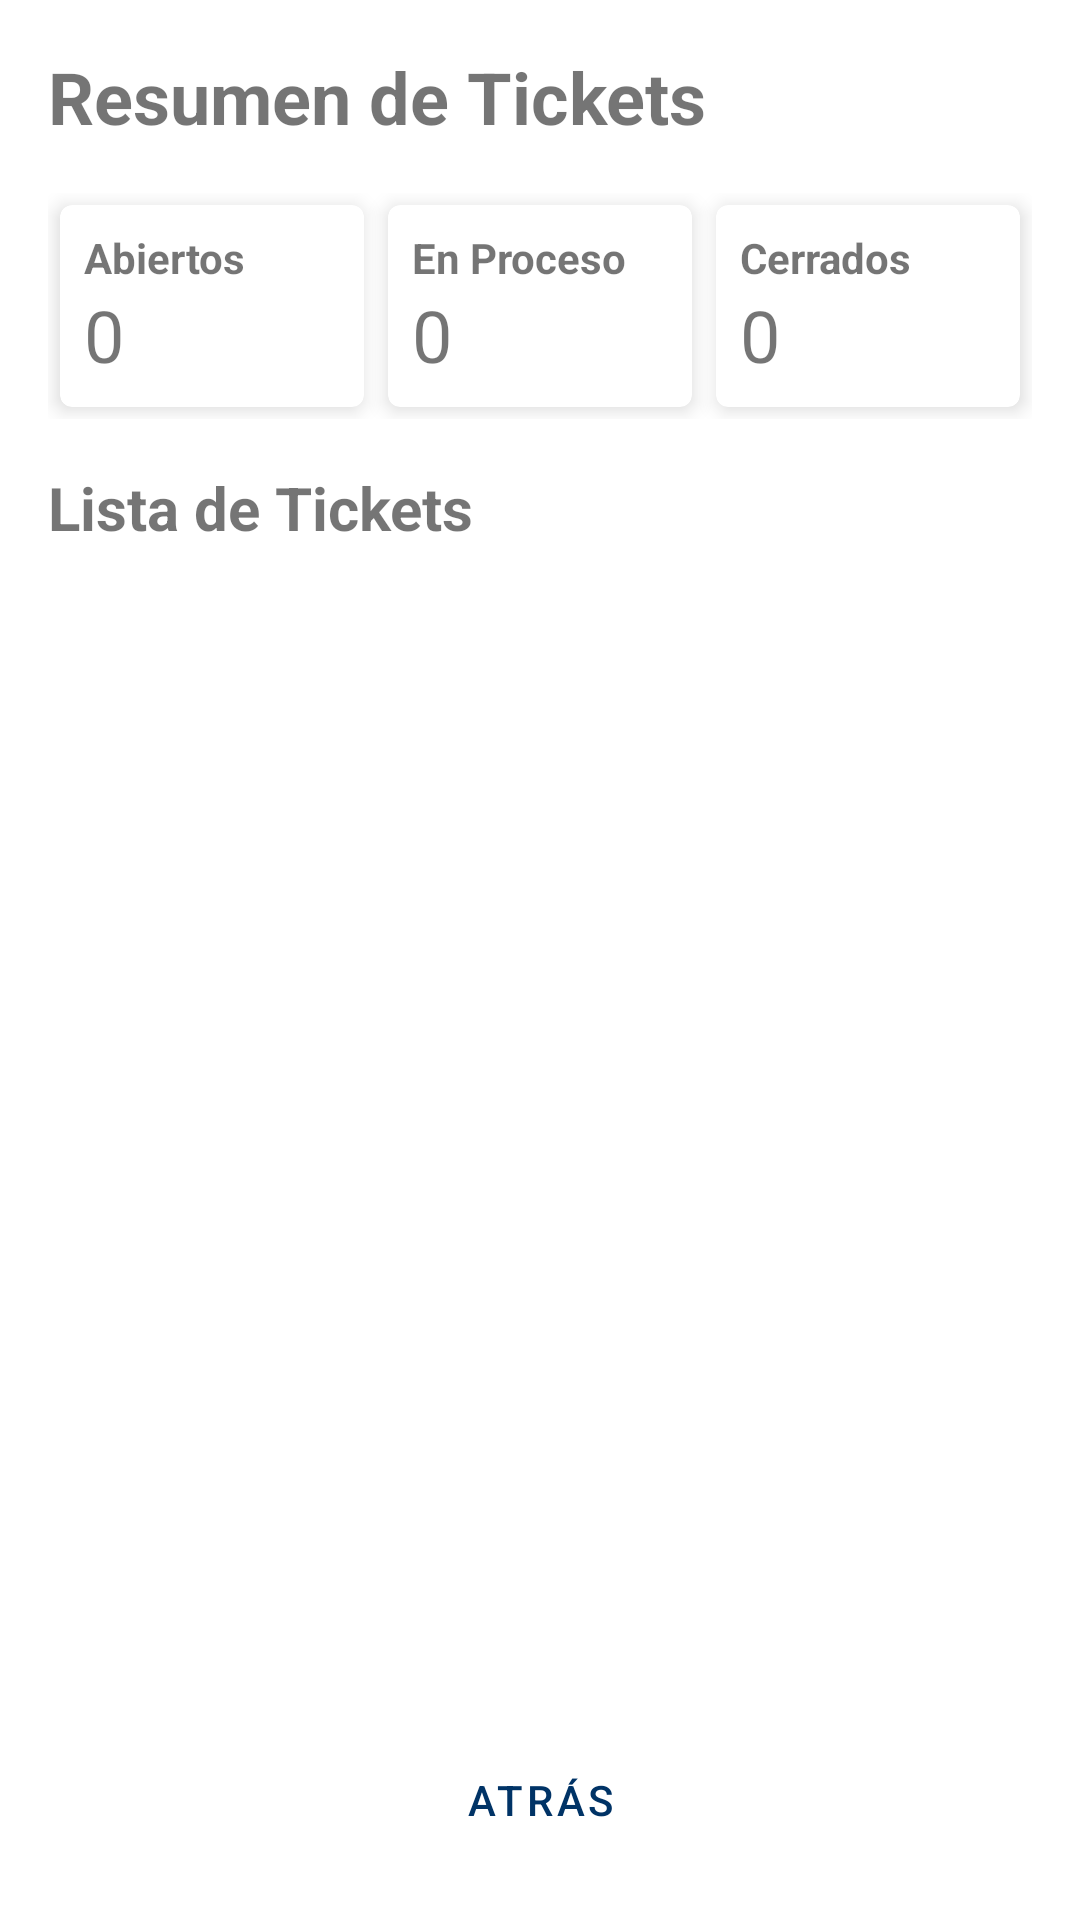

Produce the Android XML layout that renders to this screen, including the resource entries it uses.
<!-- AndroidManifest.xml: application theme Theme.MesaAyuda -->
<!-- res/layout/activity_ticket_report.xml -->
<?xml version="1.0" encoding="utf-8"?>
<LinearLayout xmlns:android="http://schemas.android.com/apk/res/android"
    xmlns:app="http://schemas.android.com/apk/res-auto"
    android:layout_width="match_parent"
    android:layout_height="match_parent"
    android:orientation="vertical">

    <LinearLayout
        android:layout_width="match_parent"
        android:layout_height="wrap_content"
        android:orientation="vertical"
        android:padding="16dp">

        <TextView
            android:layout_width="wrap_content"
            android:layout_height="wrap_content"
            android:text="Resumen de Tickets"
            android:textSize="24sp"
            android:textStyle="bold"
            android:layout_marginBottom="16dp"/>

        <LinearLayout
            android:layout_width="match_parent"
            android:layout_height="wrap_content"
            android:orientation="horizontal"
            android:layout_marginBottom="16dp">

            <com.google.android.material.card.MaterialCardView
                android:layout_width="0dp"
                android:layout_height="wrap_content"
                android:layout_weight="1"
                android:layout_margin="4dp"
                app:cardElevation="4dp">

                <LinearLayout
                    android:layout_width="match_parent"
                    android:layout_height="wrap_content"
                    android:orientation="vertical"
                    android:padding="8dp">

                    <TextView
                        android:layout_width="wrap_content"
                        android:layout_height="wrap_content"
                        android:text="Abiertos"
                        android:textStyle="bold"/>

                    <TextView
                        android:id="@+id/textViewOpenCount"
                        android:layout_width="wrap_content"
                        android:layout_height="wrap_content"
                        android:textSize="24sp"
                        android:text="0"/>
                </LinearLayout>
            </com.google.android.material.card.MaterialCardView>

            <com.google.android.material.card.MaterialCardView
                android:layout_width="0dp"
                android:layout_height="wrap_content"
                android:layout_weight="1"
                android:layout_margin="4dp"
                app:cardElevation="4dp">

                <LinearLayout
                    android:layout_width="match_parent"
                    android:layout_height="wrap_content"
                    android:orientation="vertical"
                    android:padding="8dp">

                    <TextView
                        android:layout_width="wrap_content"
                        android:layout_height="wrap_content"
                        android:text="En Proceso"
                        android:textStyle="bold"/>

                    <TextView
                        android:id="@+id/textViewInProgressCount"
                        android:layout_width="wrap_content"
                        android:layout_height="wrap_content"
                        android:textSize="24sp"
                        android:text="0"/>
                </LinearLayout>
            </com.google.android.material.card.MaterialCardView>

            <com.google.android.material.card.MaterialCardView
                android:layout_width="0dp"
                android:layout_height="wrap_content"
                android:layout_weight="1"
                android:layout_margin="4dp"
                app:cardElevation="4dp">

                <LinearLayout
                    android:layout_width="match_parent"
                    android:layout_height="wrap_content"
                    android:orientation="vertical"
                    android:padding="8dp">

                    <TextView
                        android:layout_width="wrap_content"
                        android:layout_height="wrap_content"
                        android:text="Cerrados"
                        android:textStyle="bold"/>

                    <TextView
                        android:id="@+id/textViewClosedCount"
                        android:layout_width="wrap_content"
                        android:layout_height="wrap_content"
                        android:textSize="24sp"
                        android:text="0"/>
                </LinearLayout>
            </com.google.android.material.card.MaterialCardView>
        </LinearLayout>

        <TextView
            android:layout_width="wrap_content"
            android:layout_height="wrap_content"
            android:text="Lista de Tickets"
            android:textSize="20sp"
            android:textStyle="bold"
            android:layout_marginBottom="8dp"/>
    </LinearLayout>

    <FrameLayout
        android:layout_width="match_parent"
        android:layout_height="0dp"
        android:layout_weight="1">

        <androidx.recyclerview.widget.RecyclerView
            android:id="@+id/recyclerViewTickets"
            android:layout_width="match_parent"
            android:layout_height="match_parent"
            android:clipToPadding="false"
            android:paddingHorizontal="16dp"
            android:scrollbars="vertical"/>

    </FrameLayout>

    <Button
        android:id="@+id/buttonBack"
        android:layout_width="match_parent"
        android:layout_height="wrap_content"
        android:text="Atrás"
        android:layout_margin="16dp"
        style="@style/Widget.MaterialComponents.Button.OutlinedButton"/>

</LinearLayout>
<!-- resources referenced by this layout -->
<resources>
  <style name="Theme.MesaAyuda" parent="Theme.MaterialComponents.Light.NoActionBar">
          
          <item name="colorPrimary">@color/primary</item>
          <item name="colorPrimaryVariant">@color/primary_dark</item>
          <item name="colorOnPrimary">@color/white</item>
          
          
          <item name="colorSecondary">@color/accent</item>
          <item name="colorSecondaryVariant">@color/accent_dark</item>
          <item name="colorOnSecondary">@color/white</item>
          
          
          <item name="android:statusBarColor">@color/primary_dark</item>
          
          
          <item name="android:windowBackground">@color/background</item>
          <item name="android:colorBackground">@color/background</item>
          
          
          <item name="android:textColorPrimary">@color/text_primary</item>
          <item name="android:textColorSecondary">@color/text_secondary</item>
          
          
          <item name="materialButtonStyle">@style/Widget.MesaAyuda.Button</item>
          <item name="textInputStyle">@style/Widget.MesaAyuda.TextInputLayout</item>
      </style>
  <color name="primary">#003366</color>
  <color name="primary_dark">#002244</color>
  <color name="white">#FFFFFF</color>
  <color name="accent">#FF6B00</color>
  <color name="accent_dark">#CC5500</color>
  <color name="background">#FFFFFF</color>
  <color name="text_primary">#212121</color>
  <color name="text_secondary">#757575</color>
  <style name="Widget.MesaAyuda.Button" parent="Widget.MaterialComponents.Button">
          <item name="backgroundTint">@color/primary</item>
          <item name="android:textColor">@color/white</item>
          <item name="android:padding">16dp</item>
          <item name="android:textSize">16sp</item>
      </style>
  <style name="Widget.MesaAyuda.TextInputLayout" parent="Widget.MaterialComponents.TextInputLayout.OutlinedBox">
          <item name="boxStrokeColor">@color/primary</item>
          <item name="hintTextColor">@color/primary</item>
          <item name="android:textColorHint">@color/gray</item>
      </style>
  <color name="gray">#757575</color>
</resources>
